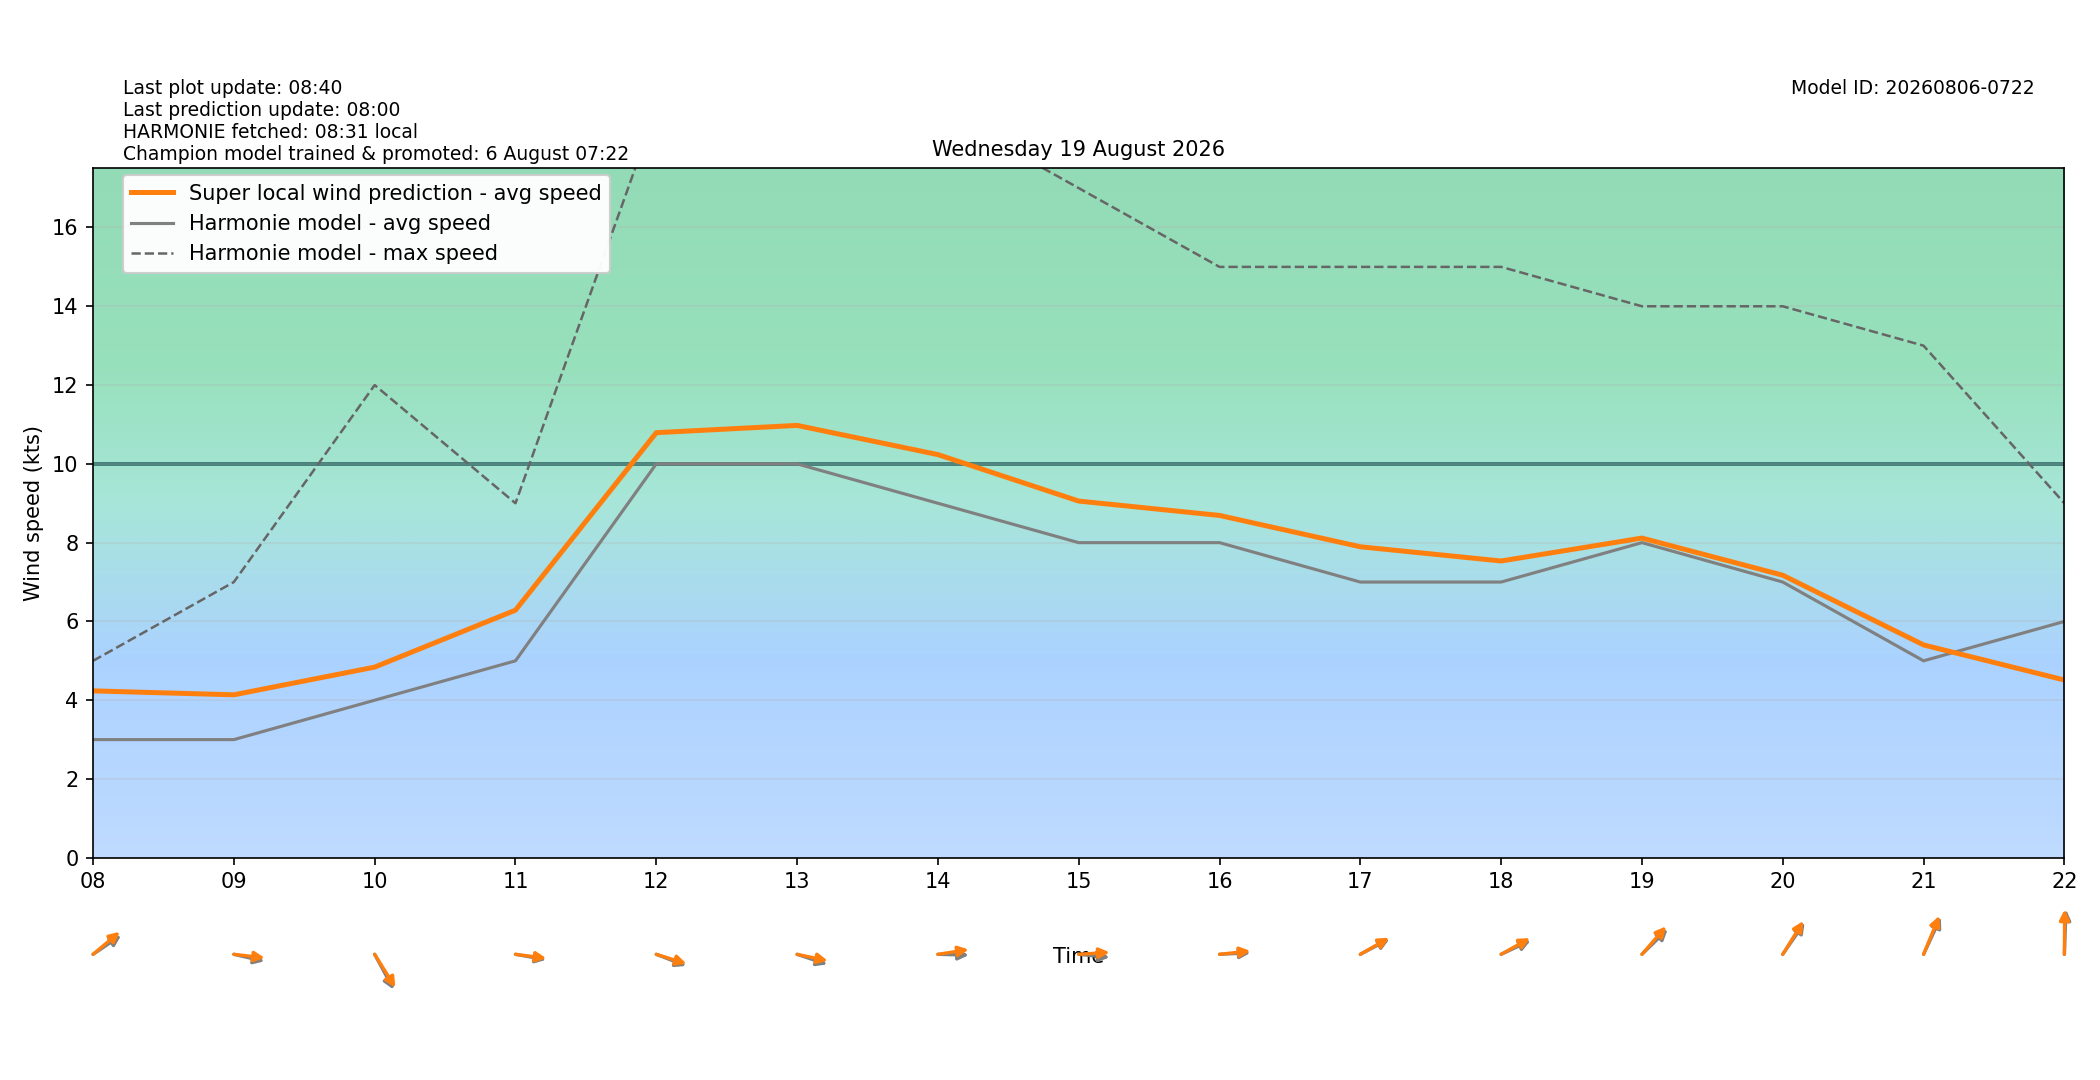

Values plotted in this chart, from the file beside it:
target_time_utc, target_time_local, hour_utc, hour_local, forecast_wind_speed, forecast_wind_min, forecast_wind_max, lstm_pred_wind_speed, delta_speed_lstm_minus_forecast, forecast_wind_dir_deg, lstm_pred_wind_dir_deg, delta_dir_lstm_minus_forecast
2026-08-18T22:00:00Z, 2026-08-19T00:00:00+0200, 22, 00, 6.0, 6.0, 12.0, 4.716, -1.284, 288.0, 285.3, -2.665
2026-08-18T23:00:00Z, 2026-08-19T01:00:00+0200, 23, 01, 5.0, 5.0, 9.0, 3.859, -1.141, 276.0, 271.4, -4.585
2026-08-19T00:00:00Z, 2026-08-19T02:00:00+0200, 00, 02, 5.0, 5.0, 7.0, 3.952, -1.048, 265.0, 260.3, -4.672
2026-08-19T01:00:00Z, 2026-08-19T03:00:00+0200, 01, 03, 5.0, 5.0, 8.0, 4.244, -0.7557, 265.0, 260.2, -4.78
2026-08-19T02:00:00Z, 2026-08-19T04:00:00+0200, 02, 04, 4.0, 4.0, 8.0, 3.861, -0.1389, 264.0, 259.6, -4.358
2026-08-19T03:00:00Z, 2026-08-19T05:00:00+0200, 03, 05, 4.0, 4.0, 7.0, 4.169, 0.1693, 253.0, 249.2, -3.793
2026-08-19T04:00:00Z, 2026-08-19T06:00:00+0200, 04, 06, 4.0, 4.0, 7.0, 4.026, 0.02626, 281.0, 275.6, -5.369
2026-08-19T05:00:00Z, 2026-08-19T07:00:00+0200, 05, 07, 3.0, 3.0, 7.0, 3.807, 0.807, 269.0, 263.9, -5.14
2026-08-19T06:00:00Z, 2026-08-19T08:00:00+0200, 06, 08, 3.0, 3.0, 5.0, 4.237, 1.237, 245.0, 239.8, -5.214
2026-08-19T07:00:00Z, 2026-08-19T09:00:00+0200, 07, 09, 3.0, 3.0, 7.0, 4.137, 1.137, 279.0, 274.6, -4.435
2026-08-19T08:00:00Z, 2026-08-19T10:00:00+0200, 08, 10, 4.0, 4.0, 12.0, 4.841, 0.8405, 322.0, 318, -4.041
2026-08-19T09:00:00Z, 2026-08-19T11:00:00+0200, 09, 11, 5.0, 5.0, 9.0, 6.286, 1.286, 277.0, 275.1, -1.889
2026-08-19T10:00:00Z, 2026-08-19T12:00:00+0200, 10, 12, 10.0, 10.0, 19.0, 10.79, 0.7917, 285.0, 282.1, -2.854
2026-08-19T11:00:00Z, 2026-08-19T13:00:00+0200, 11, 13, 10.0, 10.0, 20.0, 10.98, 0.9762, 283.0, 278.3, -4.7
2026-08-19T12:00:00Z, 2026-08-19T14:00:00+0200, 12, 14, 9.0, 9.0, 19.0, 10.24, 1.235, 271.0, 263.9, -7.133
2026-08-19T13:00:00Z, 2026-08-19T15:00:00+0200, 13, 15, 8.0, 8.0, 17.0, 9.056, 1.056, 274.0, 267.5, -6.506
2026-08-19T14:00:00Z, 2026-08-19T16:00:00+0200, 14, 16, 8.0, 8.0, 15.0, 8.691, 0.6907, 268.0, 265.7, -2.291
2026-08-19T15:00:00Z, 2026-08-19T17:00:00+0200, 15, 17, 7.0, 7.0, 15.0, 7.895, 0.8953, 250.0, 248.3, -1.736
2026-08-19T16:00:00Z, 2026-08-19T18:00:00+0200, 16, 18, 7.0, 7.0, 15.0, 7.534, 0.5344, 252.0, 248.8, -3.223
2026-08-19T17:00:00Z, 2026-08-19T19:00:00+0200, 17, 19, 8.0, 8.0, 14.0, 8.116, 0.1161, 236.0, 231.4, -4.6
2026-08-19T18:00:00Z, 2026-08-19T20:00:00+0200, 18, 20, 7.0, 7.0, 14.0, 7.173, 0.1727, 225.0, 221.9, -3.12
2026-08-19T19:00:00Z, 2026-08-19T21:00:00+0200, 19, 21, 5.0, 5.0, 13.0, 5.404, 0.4037, 214.0, 210.7, -3.294
2026-08-19T20:00:00Z, 2026-08-19T22:00:00+0200, 20, 22, 6.0, 6.0, 9.0, 4.513, -1.487, 183.0, 180.5, -2.477
2026-08-19T21:00:00Z, 2026-08-19T23:00:00+0200, 21, 23, 9.0, 9.0, 18.0, 7.985, -1.015, 189.0, 186.1, -2.853
